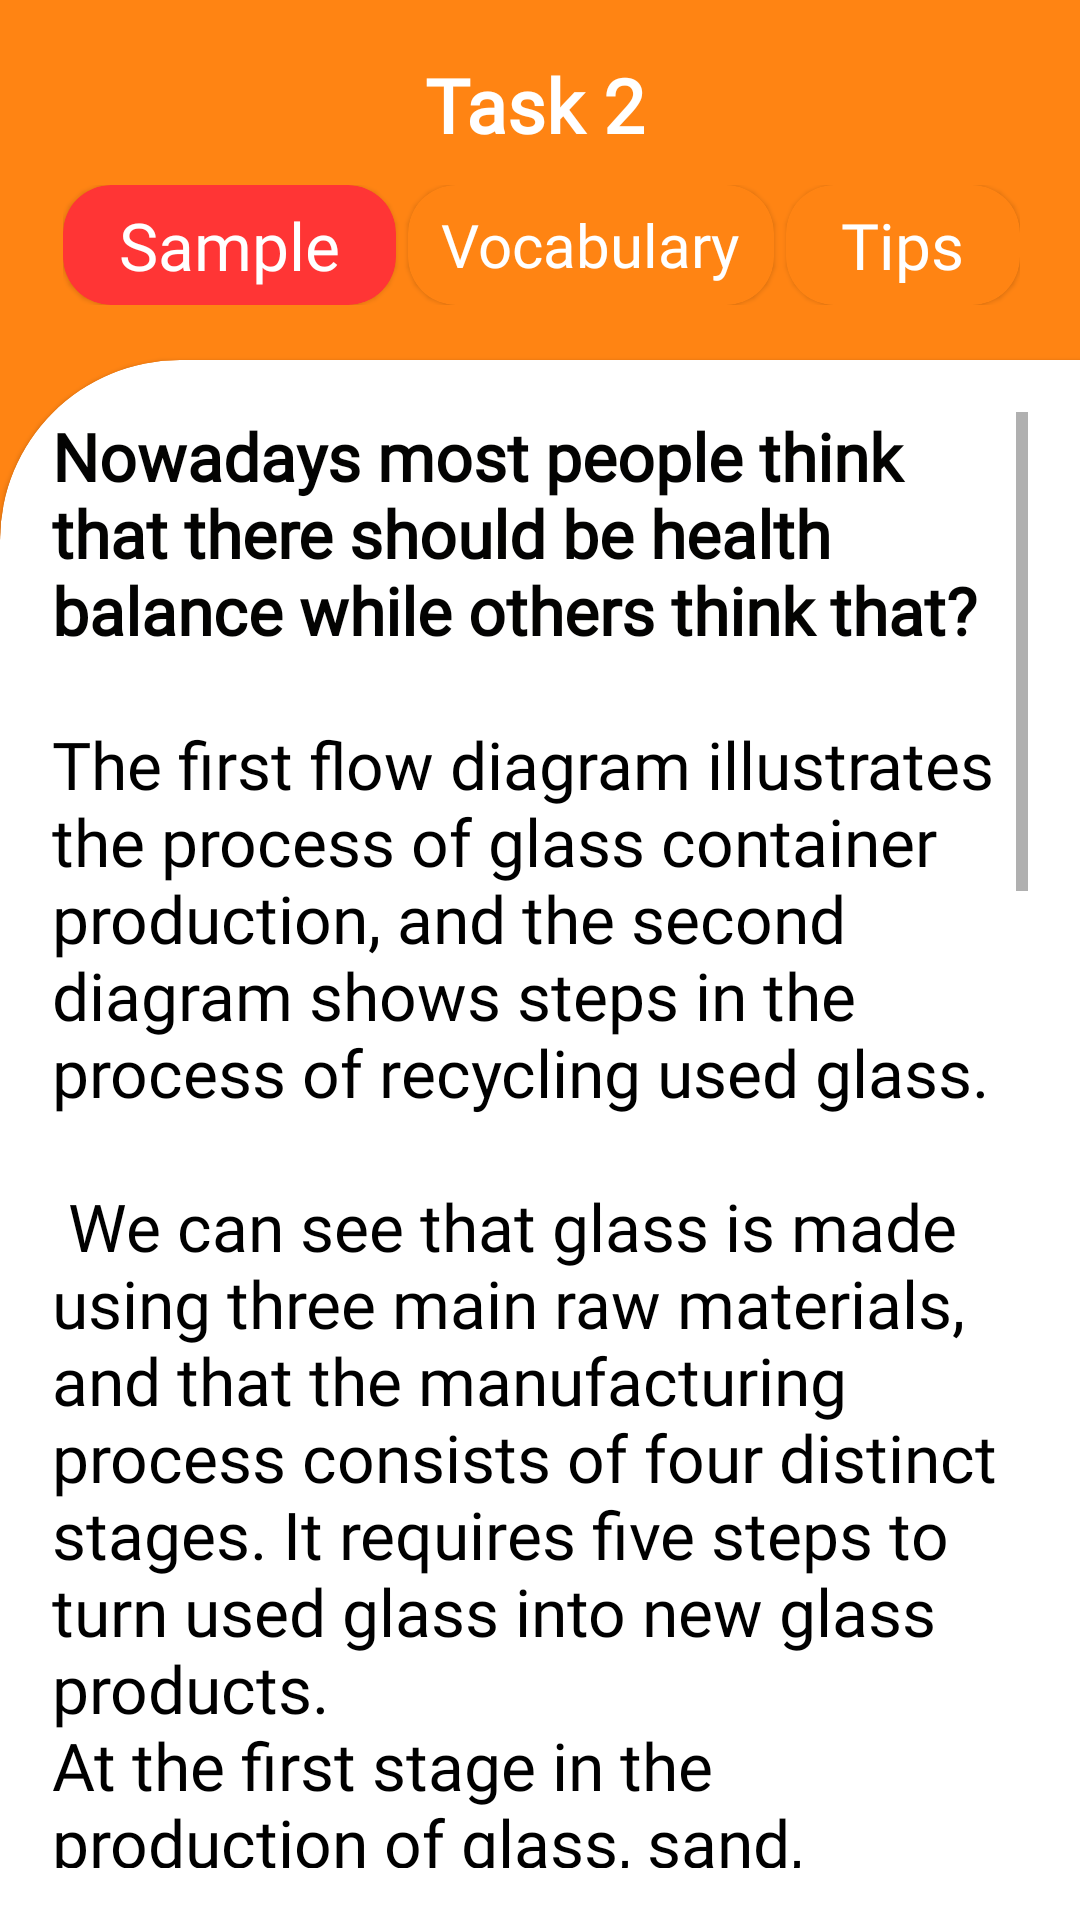

Layout XML and referenced resources for this Android screen:
<!-- AndroidManifest.xml: application theme Theme.AAcademySamples -->
<!-- res/layout/fragment_task_two_more.xml -->
<?xml version="1.0" encoding="utf-8"?>
<LinearLayout xmlns:android="http://schemas.android.com/apk/res/android"
    xmlns:app="http://schemas.android.com/apk/res-auto"
    xmlns:tools="http://schemas.android.com/tools"
    android:layout_width="match_parent"
    android:layout_height="match_parent"
    android:background="#FF8413"
    android:orientation="vertical"
    tools:context=".ui.task2more.TaskTwoMoreFragment">

    <com.google.android.material.appbar.MaterialToolbar
        android:layout_width="match_parent"
        android:layout_height="120dp"
        android:background="#FF8413">

        <LinearLayout
            android:layout_width="match_parent"
            android:layout_height="wrap_content"
            android:orientation="vertical">

            <LinearLayout
                android:layout_width="match_parent"
                android:layout_height="wrap_content"
                android:layout_marginEnd="20dp"
                android:orientation="horizontal">


                <LinearLayout
                    android:layout_width="0dp"
                    android:layout_height="wrap_content"
                    android:layout_gravity="center"
                    android:layout_weight="1"
                    android:gravity="center"
                    android:orientation="horizontal">

                    <TextView
                        android:layout_width="wrap_content"
                        android:layout_height="wrap_content"
                        android:layout_gravity="center"
                        android:fontFamily="@font/montserratmedium"
                        android:gravity="center"
                        android:text="Task 2"
                        android:textColor="@color/white"
                        android:textSize="25sp"
                        android:textStyle="bold" />
                </LinearLayout>

            </LinearLayout>

            <LinearLayout
                android:layout_width="match_parent"
                android:layout_height="wrap_content"
                android:layout_marginStart="5dp"
                android:layout_marginTop="10dp"
                android:layout_marginEnd="20dp"
                android:orientation="horizontal">

                <com.google.android.material.card.MaterialCardView
                    android:id="@+id/sample"
                    android:layout_width="0dp"
                    android:layout_height="40dp"
                    android:layout_weight="1"
                    android:background="@color/white"
                    app:cardBackgroundColor="@color/red"
                    app:cardCornerRadius="16dp">

                    <TextView
                        android:layout_width="wrap_content"
                        android:layout_height="wrap_content"
                        android:layout_gravity="center"
                        android:fontFamily="@font/montserratmedium"
                        android:text="Sample"
                        android:textColor="@color/white"
                        android:textSize="22sp" />


                </com.google.android.material.card.MaterialCardView>

                <com.google.android.material.card.MaterialCardView
                    android:id="@+id/vocab"
                    android:layout_width="0dp"
                    android:layout_height="40dp"
                    android:layout_marginHorizontal="4dp"
                    android:layout_weight="1.1"
                    app:cardBackgroundColor="@color/yellow"
                    app:cardCornerRadius="16dp">

                    <TextView
                        android:layout_width="wrap_content"
                        android:layout_height="wrap_content"
                        android:layout_gravity="center"
                        android:fontFamily="@font/montserratmedium"
                        android:text="Vocabulary"
                        android:textColor="@color/white"
                        android:textSize="20sp" />


                </com.google.android.material.card.MaterialCardView>

                <com.google.android.material.card.MaterialCardView
                    android:id="@+id/grammar"
                    android:layout_width="0dp"
                    android:layout_height="40dp"
                    android:layout_weight="0.7"
                    app:cardBackgroundColor="@color/yellow"
                    app:cardCornerRadius="16dp">

                    <TextView
                        android:layout_width="wrap_content"
                        android:layout_height="wrap_content"
                        android:layout_gravity="center"
                        android:fontFamily="@font/montserratmedium"
                        android:text="Tips"
                        android:textColor="@color/white"
                        android:textSize="21.2sp" />


                </com.google.android.material.card.MaterialCardView>


            </LinearLayout>

        </LinearLayout>


    </com.google.android.material.appbar.MaterialToolbar>

    <com.google.android.material.card.MaterialCardView
        style="@style/MyCardView"
        android:layout_width="match_parent"
        android:layout_height="match_parent"
        android:background="@color/white"
        app:cardBackgroundColor="@color/white">

        <ScrollView
            android:layout_width="match_parent"
            android:layout_height="match_parent">

            <LinearLayout
                android:layout_width="match_parent"
                android:layout_height="wrap_content"
                android:orientation="vertical">

                <TextView
                    android:id="@+id/question"
                    android:layout_width="match_parent"
                    android:layout_height="wrap_content"
                    android:layout_marginBottom="22sp"
                    android:fontFamily="@font/montserratmedium"
                    android:justificationMode="none"
                    android:text="Nowadays most people think that there should be health balance while others think that?"
                    android:textColor="#030302"
                    android:textSize="22sp"
                    android:textStyle="bold"
                    android:visibility="visible" />


                <TextView
                    android:id="@+id/fullAnswer"
                    android:layout_width="match_parent"
                    android:layout_height="wrap_content"
                    android:fontFamily="@font/montserratmedium"
                    android:justificationMode="none"
                    android:text="@string/sample"
                    android:textColor="@color/black"
                    android:textSize="22sp"
                    android:visibility="visible" />

                <LinearLayout
                    android:id="@+id/copyBtnLv"
                    android:layout_width="match_parent"
                    android:layout_height="wrap_content"
                    android:orientation="horizontal"
                    android:visibility="visible">

                    <View
                        android:layout_width="0dp"
                        android:layout_height="0dp"
                        android:layout_weight="1" />

                    <Button
                        android:id="@+id/copyBtn"
                        android:layout_width="wrap_content"
                        android:layout_height="wrap_content"
                        android:layout_margin="12dp"
                        android:backgroundTint="#FF8413"
                        android:text="Copy" />
                </LinearLayout>

                <ImageView
                    android:id="@+id/imageQuestion"
                    android:layout_width="300dp"
                    android:layout_height="300dp"
                    android:layout_marginTop="30dp"
                    android:layout_gravity="center_horizontal"
                    android:scaleType="centerInside"
                    android:src="@drawable/app_icon"
                    android:visibility="visible" />


                <LinearLayout
                    android:id="@+id/bandScoreLv"
                    android:layout_width="match_parent"
                    android:layout_height="wrap_content"
                    android:layout_marginTop="20dp"
                    android:orientation="horizontal"
                    android:visibility="gone">

                    <TextView
                        android:layout_width="wrap_content"
                        android:layout_height="wrap_content"
                        android:fontFamily="@font/montserratregular"
                        android:text="Band Score: "
                        android:textColor="@color/black"
                        android:textSize="18sp" />

                    <TextView
                        android:id="@+id/bandScore"
                        android:layout_width="wrap_content"
                        android:layout_height="wrap_content"
                        android:fontFamily="@font/montserratregular"
                        android:text="9.0"
                        android:textColor="@color/black"
                        android:textSize="18sp" />

                </LinearLayout>

                <LinearLayout
                    android:id="@+id/author"
                    android:layout_width="match_parent"
                    android:layout_height="wrap_content"
                    android:layout_marginTop="10dp"
                    android:layout_marginBottom="10dp"
                    android:orientation="horizontal">

                    <TextView
                        android:layout_width="wrap_content"
                        android:layout_height="wrap_content"
                        android:fontFamily="@font/montserratregular"
                        android:text="Author: "
                        android:textStyle="bold"
                        android:textColor="@color/black"
                        android:textSize="16sp" />

                    <TextView
                        android:id="@+id/authorName"
                        android:layout_width="wrap_content"
                        android:layout_height="wrap_content"
                        android:textStyle="bold"
                        android:fontFamily="@font/montserratregular"
                        android:text="Shakhrukhmiroz Jumaniyozov"
                        android:textColor="@color/black"
                        android:textSize="16sp" />

                </LinearLayout>


            </LinearLayout>

        </ScrollView>

    </com.google.android.material.card.MaterialCardView>


</LinearLayout>
<!-- resources referenced by this layout -->
<resources>
  <color name="black">#FF000000</color>
  <color name="red">#FF3535</color>
  <color name="white">#FFFFFFFF</color>
  <color name="yellow">#FF8413</color>
  <!-- drawable app_icon: png bitmap (drawable, 11865 bytes) -->
  <string name="sample">The first flow diagram illustrates the process of glass container production, and the second diagram shows steps in the process of recycling used glass. \n\n We can see that glass is made using three main raw materials, and that the manufacturing process consists of four distinct stages. It requires five steps to turn used glass into new glass products.\nAt the first stage in the production of glass, sand, soda ash, limestone and other chemicals are mixed together. Next, this mixture is heated in a glass furnace at approximately 1500°C to produce molten glass. The molten glass can then be shaped, by blowing, to create the end products, namely glass containers.\n\nGlass recycling begins with the collection of used glass products. The collected glass is sorted according to its colour, and then washed in order to remove any impurities. At the fourth stage of recycling, the glass is crushed and melted, and the resulting molten glass can finally be moulded to create new items.</string>
  <style name="MyCardView" parent="@style/Widget.MaterialComponents.CardView">
          <item name="shapeAppearanceOverlay">@style/ShapeAppearanceOverlay.MaterialCardView.Cut</item>
      </style>
  <style name="Theme.AAcademySamples" parent="Theme.MaterialComponents.DayNight.DarkActionBar">
          
          <item name="colorPrimary">@color/purple_500</item>
          <item name="colorPrimaryVariant">@color/purple_700</item>
          <item name="colorOnPrimary">@color/white</item>
          
          <item name="colorSecondary">@color/teal_200</item>
          <item name="colorSecondaryVariant">@color/teal_700</item>
          <item name="colorOnSecondary">@color/black</item>
          
          <item name="android:statusBarColor">?attr/colorPrimaryVariant</item>
          
      </style>
  <style name="ShapeAppearanceOverlay.MaterialCardView.Cut" parent="">
          <item name="cornerFamily">rounded</item>
          <item name="cornerSizeTopRight">0dp</item>
          <item name="cornerSizeTopLeft">60dp</item>
          <item name="cornerSizeBottomRight">0dp</item>
          <item name="cornerSizeBottomLeft">0dp</item>
      </style>
  <color name="purple_500">#FF6200EE</color>
  <color name="purple_700">#FF3700B3</color>
  <color name="teal_200">#FF03DAC5</color>
  <color name="teal_700">#FF018786</color>
</resources>
